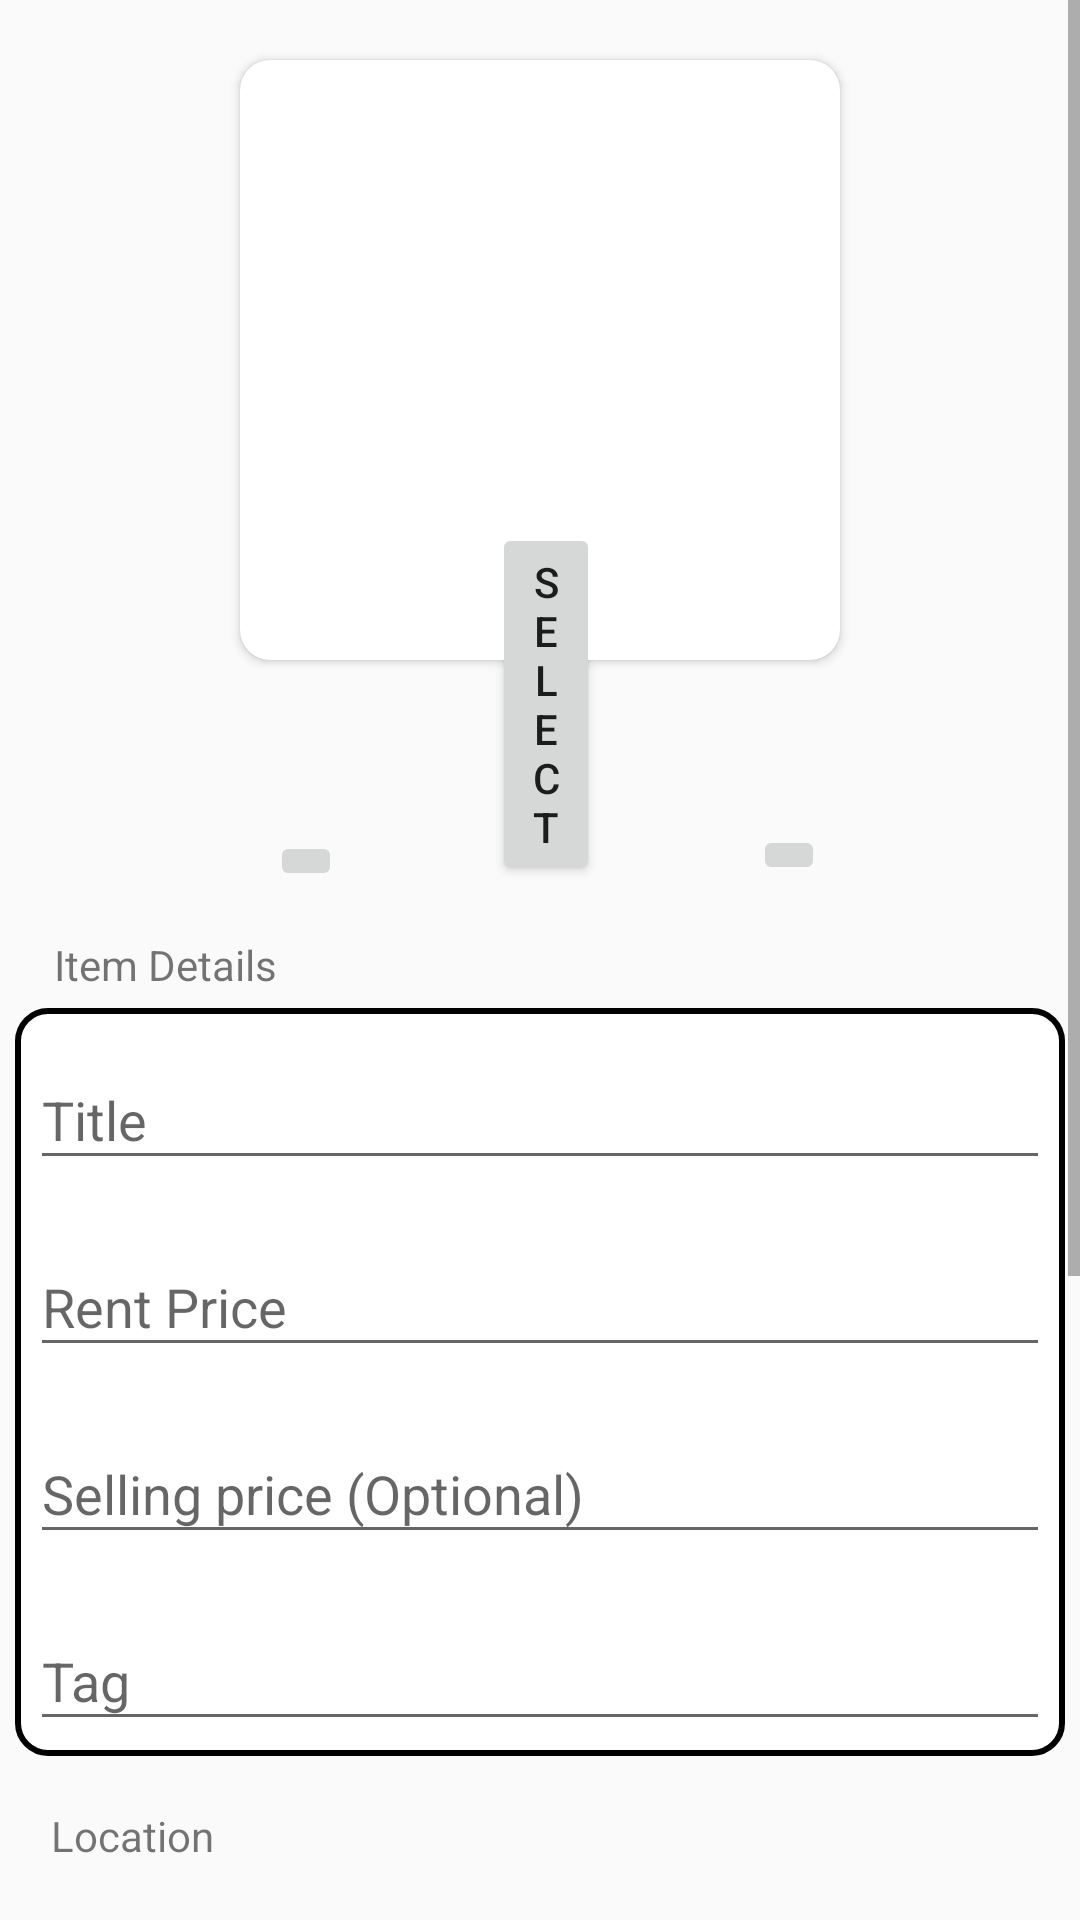

Layout XML and referenced resources for this Android screen:
<!-- AndroidManifest.xml: application theme AppTheme -->
<!-- res/layout/fragment_post.xml -->
<?xml version="1.0" encoding="utf-8"?>

<ScrollView xmlns:android="http://schemas.android.com/apk/res/android"
    xmlns:app="http://schemas.android.com/apk/res-auto"
    xmlns:tools="http://schemas.android.com/tools"
    android:layout_width="match_parent"
    android:layout_height="match_parent"
    tools:context=".Post">

    <androidx.constraintlayout.widget.ConstraintLayout
        android:layout_width="match_parent"
        android:layout_height="match_parent">

        <RelativeLayout
            android:id="@+id/relative"
            android:layout_width="match_parent"
            android:layout_height="300dp"
            app:layout_constraintEnd_toEndOf="parent"
            app:layout_constraintStart_toStartOf="parent"
            app:layout_constraintTop_toTopOf="parent">

            <androidx.cardview.widget.CardView
                android:id="@+id/card"
                android:layout_width="250dp"
                android:layout_height="200dp"
                android:layout_alignParentStart="true"
                android:layout_alignParentTop="true"
                android:layout_alignParentEnd="true"
                android:layout_marginStart="80dp"
                android:layout_marginTop="20dp"
                android:layout_marginEnd="80dp"
                app:cardCornerRadius="10dp">

                <ImageView
                    android:id="@+id/imageViewprofile"
                    android:layout_width="250dp"
                    android:layout_height="200dp" />

            </androidx.cardview.widget.CardView>

            <ImageButton
                android:id="@+id/previousBtn"
                android:layout_width="wrap_content"
                android:layout_height="wrap_content"
                android:layout_alignParentBottom="true"
                android:layout_marginStart="90dp"
                android:layout_marginBottom="3dp"
                android:src="@drawable/chat_icon" />

            <ImageButton
                android:id="@+id/nextBtn"
                android:layout_width="wrap_content"
                android:layout_height="wrap_content"
                android:layout_alignParentEnd="true"
                android:layout_alignParentBottom="true"
                android:layout_marginEnd="85dp"
                android:layout_marginBottom="5dp"
                android:src="@drawable/chat_icon" />

            <Button
                android:id="@+id/pickImageBtn"
                android:layout_width="wrap_content"
                android:layout_height="wrap_content"
                android:layout_alignParentStart="true"
                android:layout_alignParentBottom="true"
                android:layout_marginStart="164dp"
                android:layout_marginEnd="160dp"
                android:layout_marginBottom="5dp"
                android:text="Select" />
        </RelativeLayout>

        <com.google.android.material.textview.MaterialTextView
            android:id="@+id/materialTextView"
            android:layout_width="wrap_content"
            android:layout_height="wrap_content"
            android:layout_marginTop="12dp"
            android:text="Item Details"

            app:layout_constraintEnd_toEndOf="parent"
            app:layout_constraintHorizontal_bias="0.063"
            app:layout_constraintStart_toStartOf="parent"
            app:layout_constraintTop_toBottomOf="@+id/relative"
            app:layout_constraintVertical_bias="0.025" />


        <androidx.constraintlayout.widget.ConstraintLayout
            android:id="@+id/c1"
            android:layout_width="match_parent"
            android:layout_height="wrap_content"
            android:layout_margin="5dp"

            android:background="@drawable/search_border"
            app:layout_constraintBottom_toBottomOf="parent"
            app:layout_constraintEnd_toEndOf="parent"
            app:layout_constraintHorizontal_bias="1.0"
            app:layout_constraintStart_toStartOf="parent"
            app:layout_constraintTop_toBottomOf="@+id/materialTextView"
            app:layout_constraintVertical_bias="0.0">

            <com.google.android.material.textfield.TextInputLayout
                android:id="@+id/t1"
                android:layout_width="match_parent"
                android:layout_height="wrap_content"
                android:hint="Title"
                android:padding="5dp"
                app:layout_constraintEnd_toEndOf="parent"
                app:layout_constraintStart_toStartOf="parent"
                app:layout_constraintTop_toTopOf="parent">

                <com.google.android.material.textfield.TextInputEditText
                    android:id="@+id/post_title"
                    android:layout_width="match_parent"
                    android:layout_height="wrap_content" />
            </com.google.android.material.textfield.TextInputLayout>


            <com.google.android.material.textfield.TextInputLayout
                android:id="@+id/t2"
                android:layout_width="match_parent"
                android:layout_height="wrap_content"
                android:hint="Rent Price"
                android:padding="5dp"
                app:layout_constraintEnd_toEndOf="parent"
                app:layout_constraintStart_toStartOf="parent"
                app:layout_constraintTop_toBottomOf="@+id/t1"

                >

                <com.google.android.material.textfield.TextInputEditText
                    android:id="@+id/post_rentprice"
                    android:layout_width="match_parent"
                    android:layout_height="wrap_content" />

            </com.google.android.material.textfield.TextInputLayout>

            <com.google.android.material.textfield.TextInputLayout
                android:id="@+id/t3"
                android:layout_width="match_parent"
                android:layout_height="wrap_content"
                android:hint="Selling price (Optional)"
                android:padding="5dp"
                app:layout_constraintEnd_toEndOf="parent"
                app:layout_constraintStart_toStartOf="parent"
                app:layout_constraintTop_toBottomOf="@+id/t2"

                >

                <com.google.android.material.textfield.TextInputEditText
                    android:id="@+id/post_sellingprice"
                    android:layout_width="match_parent"
                    android:layout_height="wrap_content" />

            </com.google.android.material.textfield.TextInputLayout>

            <com.google.android.material.textfield.TextInputLayout
                android:layout_width="match_parent"
                android:layout_height="wrap_content"
                android:hint="Tag"
                android:padding="5dp"
                app:layout_constraintEnd_toEndOf="parent"
                app:layout_constraintStart_toStartOf="parent"
                app:layout_constraintTop_toBottomOf="@+id/t3">

                <com.google.android.material.textfield.TextInputEditText
                    android:id="@+id/post_tag"
                    android:layout_width="match_parent"
                    android:layout_height="wrap_content" />

            </com.google.android.material.textfield.TextInputLayout>


        </androidx.constraintlayout.widget.ConstraintLayout>

        <com.google.android.material.textview.MaterialTextView
            android:id="@+id/location"
            android:layout_width="match_parent"
            android:layout_height="wrap_content"
            android:layout_margin="12dp"
            android:padding="5dp"
            android:text="Location"
            app:layout_constraintEnd_toEndOf="parent"
            app:layout_constraintStart_toStartOf="parent"
            app:layout_constraintTop_toBottomOf="@+id/c1" />

        <com.google.android.material.textfield.TextInputLayout
            android:id="@+id/pincode"
            android:layout_width="match_parent"
            android:layout_height="wrap_content"
            android:layout_marginStart="20dp"
            android:layout_marginLeft="20dp"
            android:layout_marginTop="5dp"
            android:layout_marginEnd="20dp"
            android:hint="Pincode"
            app:layout_constraintEnd_toEndOf="parent"
            app:layout_constraintStart_toStartOf="parent"
            app:layout_constraintTop_toBottomOf="@+id/location">

            <com.google.android.material.textfield.TextInputEditText
                android:id="@+id/post_pincode"
                android:layout_width="match_parent"
                android:layout_height="wrap_content" />

        </com.google.android.material.textfield.TextInputLayout>


        <Button
            android:id="@+id/locationbtn"
            android:layout_width="wrap_content"
            android:layout_height="wrap_content"
            android:layout_marginTop="8dp"
            app:layout_constraintEnd_toEndOf="parent"
            app:layout_constraintStart_toStartOf="parent"
            app:layout_constraintTop_toBottomOf="@+id/pincode"
            android:text="Set Current Location"/>

        <com.google.android.material.textview.MaterialTextView
            android:id="@+id/Description"
            android:layout_width="match_parent"
            android:layout_height="wrap_content"
            android:layout_margin="12dp"
            android:padding="5dp"
            android:text="Description"
            app:layout_constraintTop_toBottomOf="@+id/locationbtn" />

        <EditText
            android:background="@drawable/search_border"
            android:id="@+id/Descriptionedittext"
            android:layout_width="match_parent"
            android:layout_height="100dp"

            android:layout_marginStart="25dp"
            android:layout_marginEnd="25dp"
            android:layout_marginTop="12dp"
            android:layout_marginBottom="12dp"
            app:layout_constraintTop_toBottomOf="@+id/Description"/>

        <RelativeLayout
            android:layout_width="match_parent"
            android:layout_height="wrap_content"
            android:layout_marginStart="10dp"
            android:layout_marginTop="12dp"
            android:layout_marginEnd="20dp"
            app:layout_constraintTop_toBottomOf="@+id/Descriptionedittext"
            android:orientation="horizontal"
            android:padding="5dp"

            >

            <Button
                android:layout_width="wrap_content"
                android:layout_height="wrap_content"
                android:layout_alignParentStart="true"
                android:layout_marginStart="20dp"
                android:hint="Cancel" />

            <Button
                android:id="@+id/save_button"
                android:layout_width="wrap_content"
                android:layout_height="wrap_content"
                android:layout_alignParentEnd="true"
                android:layout_marginEnd="20dp"
                android:hint="Save" />


        </RelativeLayout>



    </androidx.constraintlayout.widget.ConstraintLayout>



</ScrollView>
<!-- resources referenced by this layout -->
<resources>
  <!-- drawable search_border (drawable) -->
  <?xml version="1.0" encoding="utf-8"?>
  
  <shape xmlns:android="http://schemas.android.com/apk/res/android">
      <corners android:radius="10dp"/>
      <stroke android:width="2dp" android:color="#000"></stroke>
      <solid android:color="#fff"
          />
  
  </shape>
  <style name="AppTheme" parent="Theme.AppCompat.Light.NoActionBar">
          
          <item name="colorPrimary">@color/colorPrimary</item>
          <item name="colorPrimaryDark">@color/colorPrimaryDark</item>
          <item name="colorAccent">@color/colorAccent</item>
      </style>
  <!-- not gathered from this repository: default colours our renderer supplied (Android Studio template values) -->
  <color name="colorPrimary">#FF6200EE</color>
  <color name="colorPrimaryDark">#FF3700B3</color>
  <color name="colorAccent">#FF03DAC5</color>
</resources>
